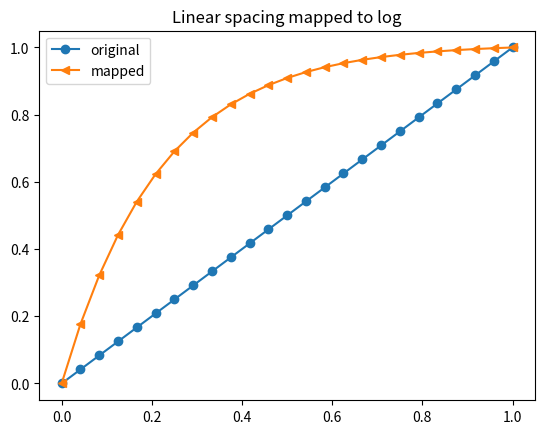
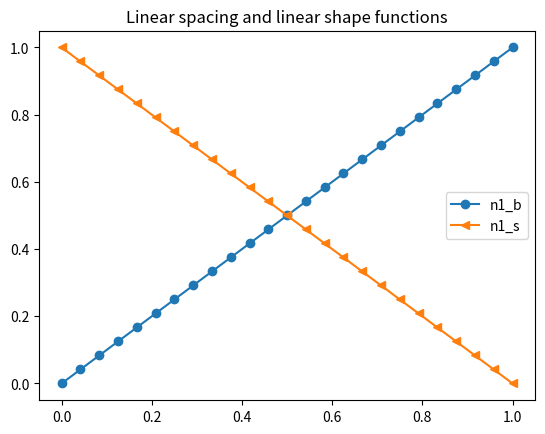
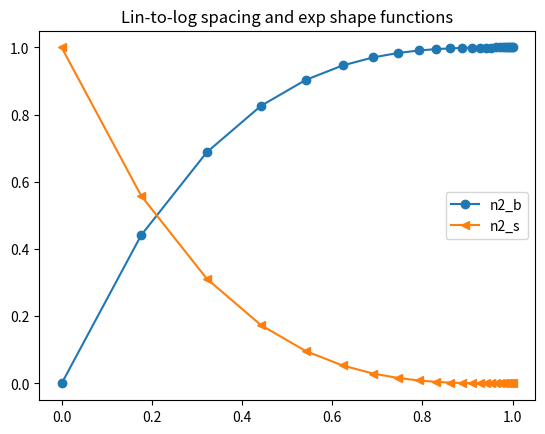
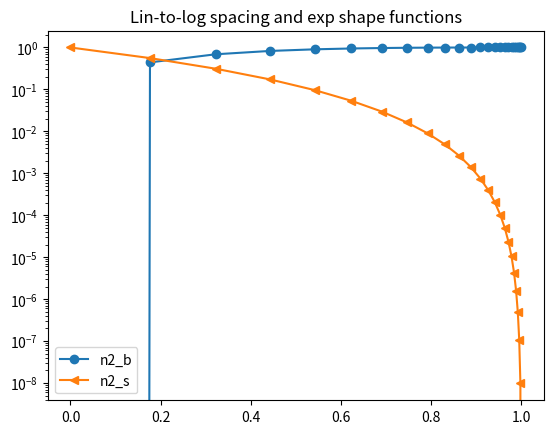

The script that saved these images, in order:
import numpy as np
import matplotlib.pyplot as plt


def map_lin_to_log(val, base):
    # it has to be defined with a min=0.0 and max=1.0
    return base**(1.0 - val)


def shift_normalize(val, base):
    # it has to be defined with min=0.0
    shift_val = map_lin_to_log(0.0, base)
    val -= shift_val
    # it has to be defined with max=1.0
    norm_val = map_lin_to_log(1.0, base) - shift_val
    val /= norm_val
    return val


def shape_function_lin(val): return 1-val


def shape_function_exp(val, exp): return (1-val)**exp


# TODO: implement checks for min=0.0 and max=1.0
# 0.0 pure shear -> less values
# 1.0 pure bending -> more values
my_exp = 3
my_power = 2
my_base = 10**my_power

alpha = np.linspace(0.0, 1.0, 25)

my_mapped_val = [shift_normalize(
    map_lin_to_log(val, my_base), my_base) for val in alpha]

# linear shape functions for linearly spaced values
n1_s = [shape_function_lin(val) for val in alpha]
n1_b = [1-val for val in n1_s]

# exponential shape functions for log spaced values
n2_s = [shape_function_exp(val, my_exp) for val in my_mapped_val]
n2_b = [1-val for val in n2_s]


#
for my_val in np.linspace(0.0, 1.0, 10):
    print('my_val: ', my_val)
    print('n2_s: ', shape_function_exp(shift_normalize(
        map_lin_to_log(my_val, my_base), my_base), my_exp))
    print('n2_b: ', 1-shape_function_exp(shift_normalize(
        map_lin_to_log(my_val, my_base), my_base), my_exp))
    print('\n')
#


plt.figure(1)
plt.title('Linear spacing mapped to log')
plt.plot(alpha, alpha, marker='o', label='original')
plt.plot(alpha, my_mapped_val, marker='<', label='mapped')
plt.legend()

plt.figure(2)
plt.title('Linear spacing and linear shape functions')
plt.plot(alpha, n1_b, marker='o', label='n1_b')
plt.plot(alpha, n1_s, marker='<', label='n1_s')
plt.legend()

plt.figure(3)
plt.title('Lin-to-log spacing and exp shape functions')
plt.plot(my_mapped_val, n2_b, marker='o', label='n2_b')
plt.plot(my_mapped_val, n2_s, marker='<', label='n2_s')
plt.legend()

plt.figure(4)
plt.title('Lin-to-log spacing and exp shape functions')
plt.semilogy(my_mapped_val, n2_b, marker='o', label='n2_b')
plt.semilogy(my_mapped_val, n2_s, marker='<', label='n2_s')
plt.legend()

plt.show()
